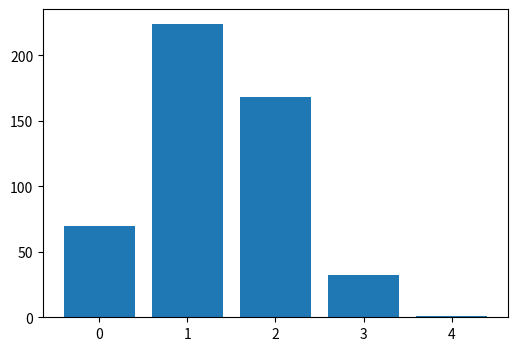

Python code for this plot:
# Mathematical functions from the standard library
import math

# Permutations and combinations
import itertools

# Random selections
import random

# Numerical structures and applications
import numpy as np

# Plotting
import matplotlib.pyplot as plt

# Total number of cups of tea.
no_cups = 12

# Number of cups with milk first.
no_cups_milk_first = 4

# Number of cups with tea first.
no_cups_tea_first = 8

# Number of ways of selecting four cups from twelve.
ways = math.comb(no_cups, no_cups_milk_first)
ways

labels = list(range(no_cups))
labels

combs = list(itertools.combinations(labels, no_cups_milk_first))

# Show.
#combs

len(combs)

# Select four cups at random to put milk in first.
# https://docs.python.org/3/library/random.html#random.sample
labels_milk = random.sample(labels, 4)

# Sort, inplace.
labels_milk.sort()

# Show.
labels_milk

set(labels_milk)

# Calculate the overlap between each element of combs and labels_milk.

no_overlaps = []

# Loop through the combinations.
for comb in combs:
  # Turn comb into a set.
  s1 = set(comb)
  # Turn labels_milk into a set.
  s2 = set(labels_milk)
  # Figure out where they overlap.
  overlap = s1.intersection(s2)
  # Show the combination and the overlap.
  print(comb, len(overlap), overlap)
  # Append overlap to no_overlaps.
  no_overlaps.append(len(overlap))

# Show the overlaps.
print(no_overlaps)

# Count the number of times each overlap occurs.
counts = np.unique(no_overlaps, return_counts=True)

# Show.
counts

# Create a figure.
fig, ax = plt.subplots(figsize=(6, 4))

# Bar chart.
ax.bar(counts[0], counts[1]);

# Probability that she randomly selects the four correct cups
1/495

# Probability that she randomly selects at least 3 correct cups
(32+1)/495